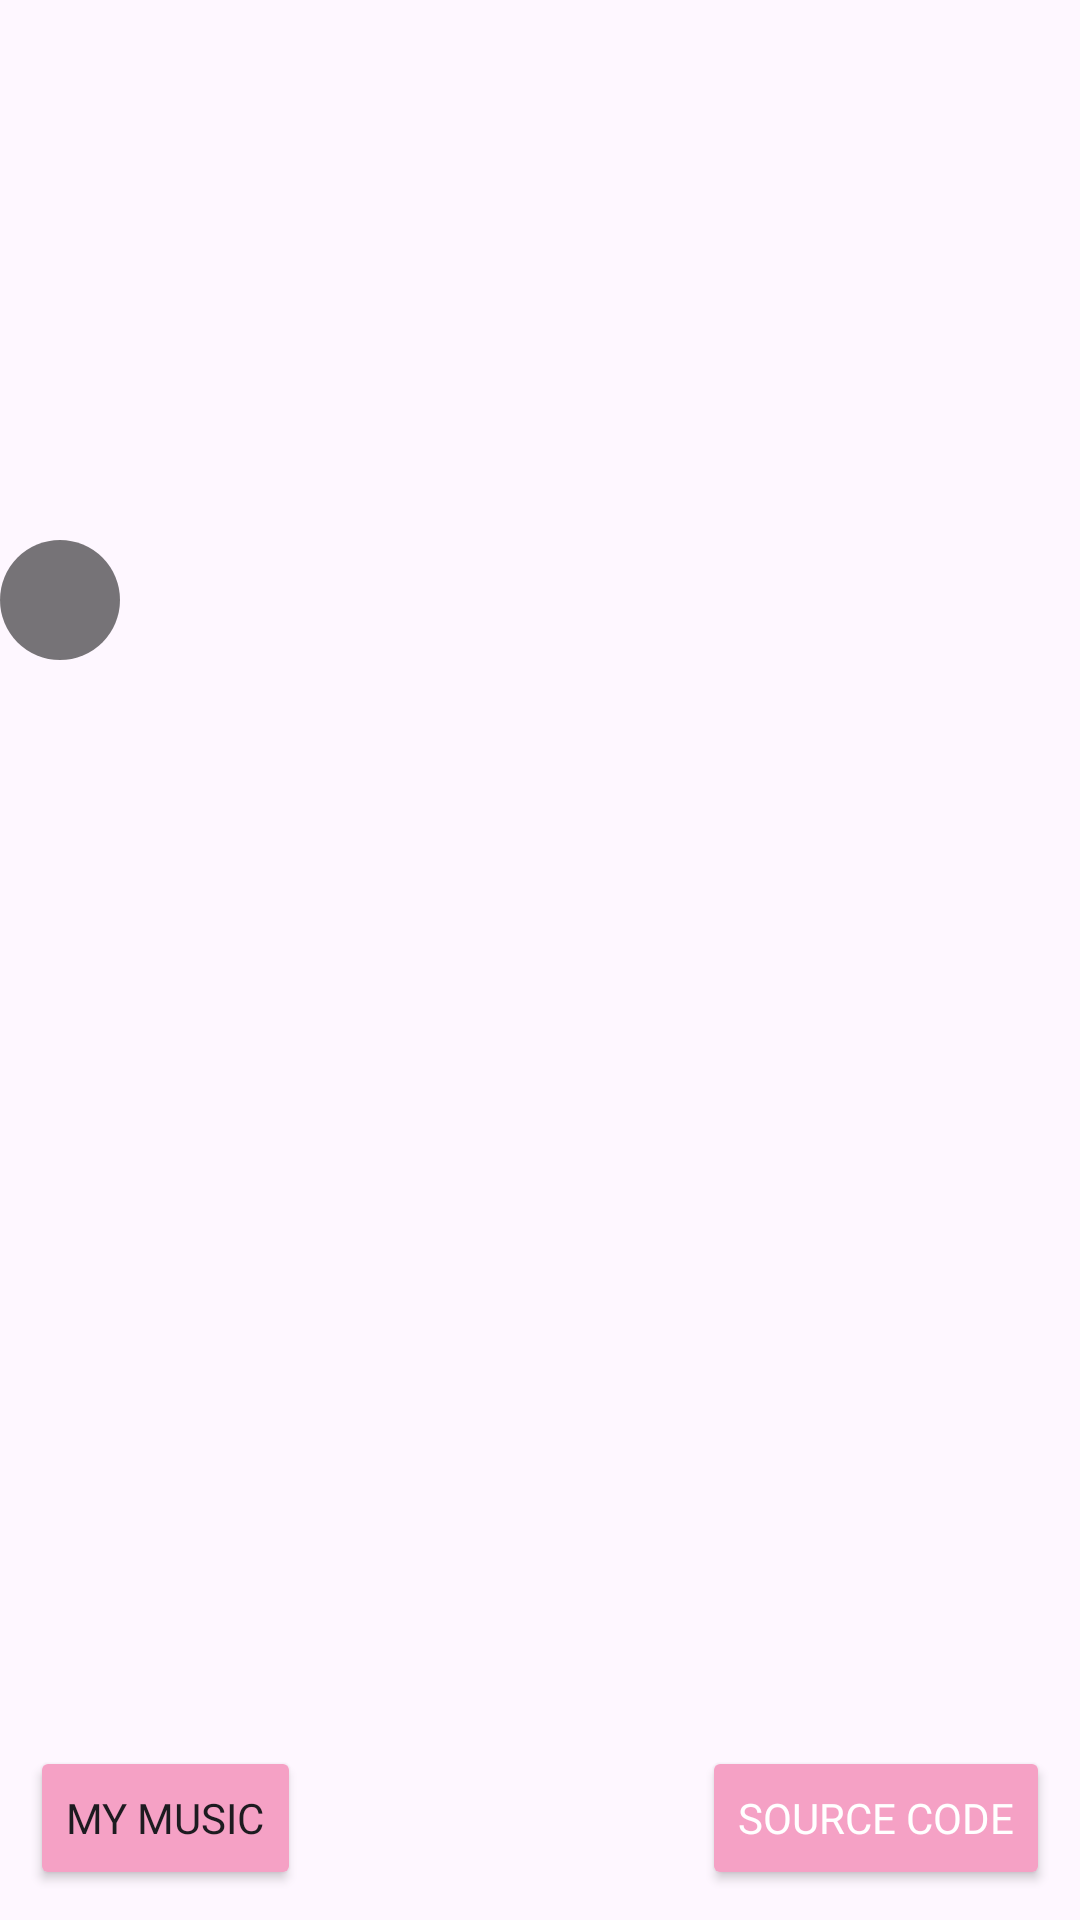

Here is an Android app screen rendered from its layout file. Give the layout XML and the strings, colors and styles it references.
<!-- AndroidManifest.xml: application theme Theme.OpiqoKitty -->
<!-- res/layout/activity_about.xml -->
<?xml version="1.0" encoding="utf-8"?>
<androidx.constraintlayout.widget.ConstraintLayout xmlns:android="http://schemas.android.com/apk/res/android"
    xmlns:app="http://schemas.android.com/apk/res-auto"
    xmlns:tools="http://schemas.android.com/tools"
    android:id="@+id/main"
    android:layout_width="match_parent"
    android:layout_height="match_parent"
    tools:context=".About">

    <ImageView
        android:layout_width="match_parent"
        android:layout_height="match_parent"
        android:scaleType="centerCrop"
        android:src="@drawable/kitty"/>
    <LinearLayout
        android:layout_width="match_parent"
        android:layout_height="match_parent"
        android:orientation="vertical">

        <ImageView
            android:background="@drawable/rounded"
            android:padding="20dp"
            android:layout_width="wrap_content"
            android:scaleType="centerCrop"
            android:layout_height="wrap_content"
            android:layout_marginTop="180dp"
            android:src="@drawable/shaji"/>
    </LinearLayout>

    <Button
        android:layout_margin="10dp"
        android:layout_width="wrap_content"
        android:layout_height="wrap_content"
        android:text="Source code"
        android:backgroundTint="#F5A1C5"
        android:textColor="#FFFFFF"
        android:id="@+id/code"
        app:layout_constraintRight_toRightOf="parent"
        android:fontFamily="@font/bubblegum_sans"
        app:layout_constraintBottom_toBottomOf="parent"
        android:gravity="center"/>

    <Button
        android:layout_margin="10dp"
        android:layout_width="wrap_content"
        android:layout_height="wrap_content"
        android:text="My music"
        android:id="@+id/music"
        android:backgroundTint="#F5A1C5"
        app:layout_constraintLeft_toLeftOf="parent"
        android:fontFamily="@font/bubblegum_sans"
        app:layout_constraintBottom_toBottomOf="parent"
        android:gravity="center"/>

</androidx.constraintlayout.widget.ConstraintLayout>
<!-- resources referenced by this layout -->
<resources>
  <!-- drawable rounded (drawable) -->
  <shape xmlns:android="http://schemas.android.com/apk/res/android">
      <solid android:color="#88000000" />
      <corners android:radius="20dp" />
  </shape>
  <style name="Theme.OpiqoKitty" parent="Base.Theme.OpiqoKitty" />
  <style name="Base.Theme.OpiqoKitty" parent="Theme.Material3.DayNight.NoActionBar">
          
           <item name="colorPrimary">#F5A1C5</item>
              <item name="colorPrimaryVariant">#FF52F2</item>
              <item name="colorOnPrimary">#FFFFFF</item>
              <item name="colorSecondary">#FF52F2</item>
              <item name="colorSecondaryVariant">#FF52F2</item>
              <item name="colorOnSecondary">#FFFFFF</item>
      </style>
</resources>
